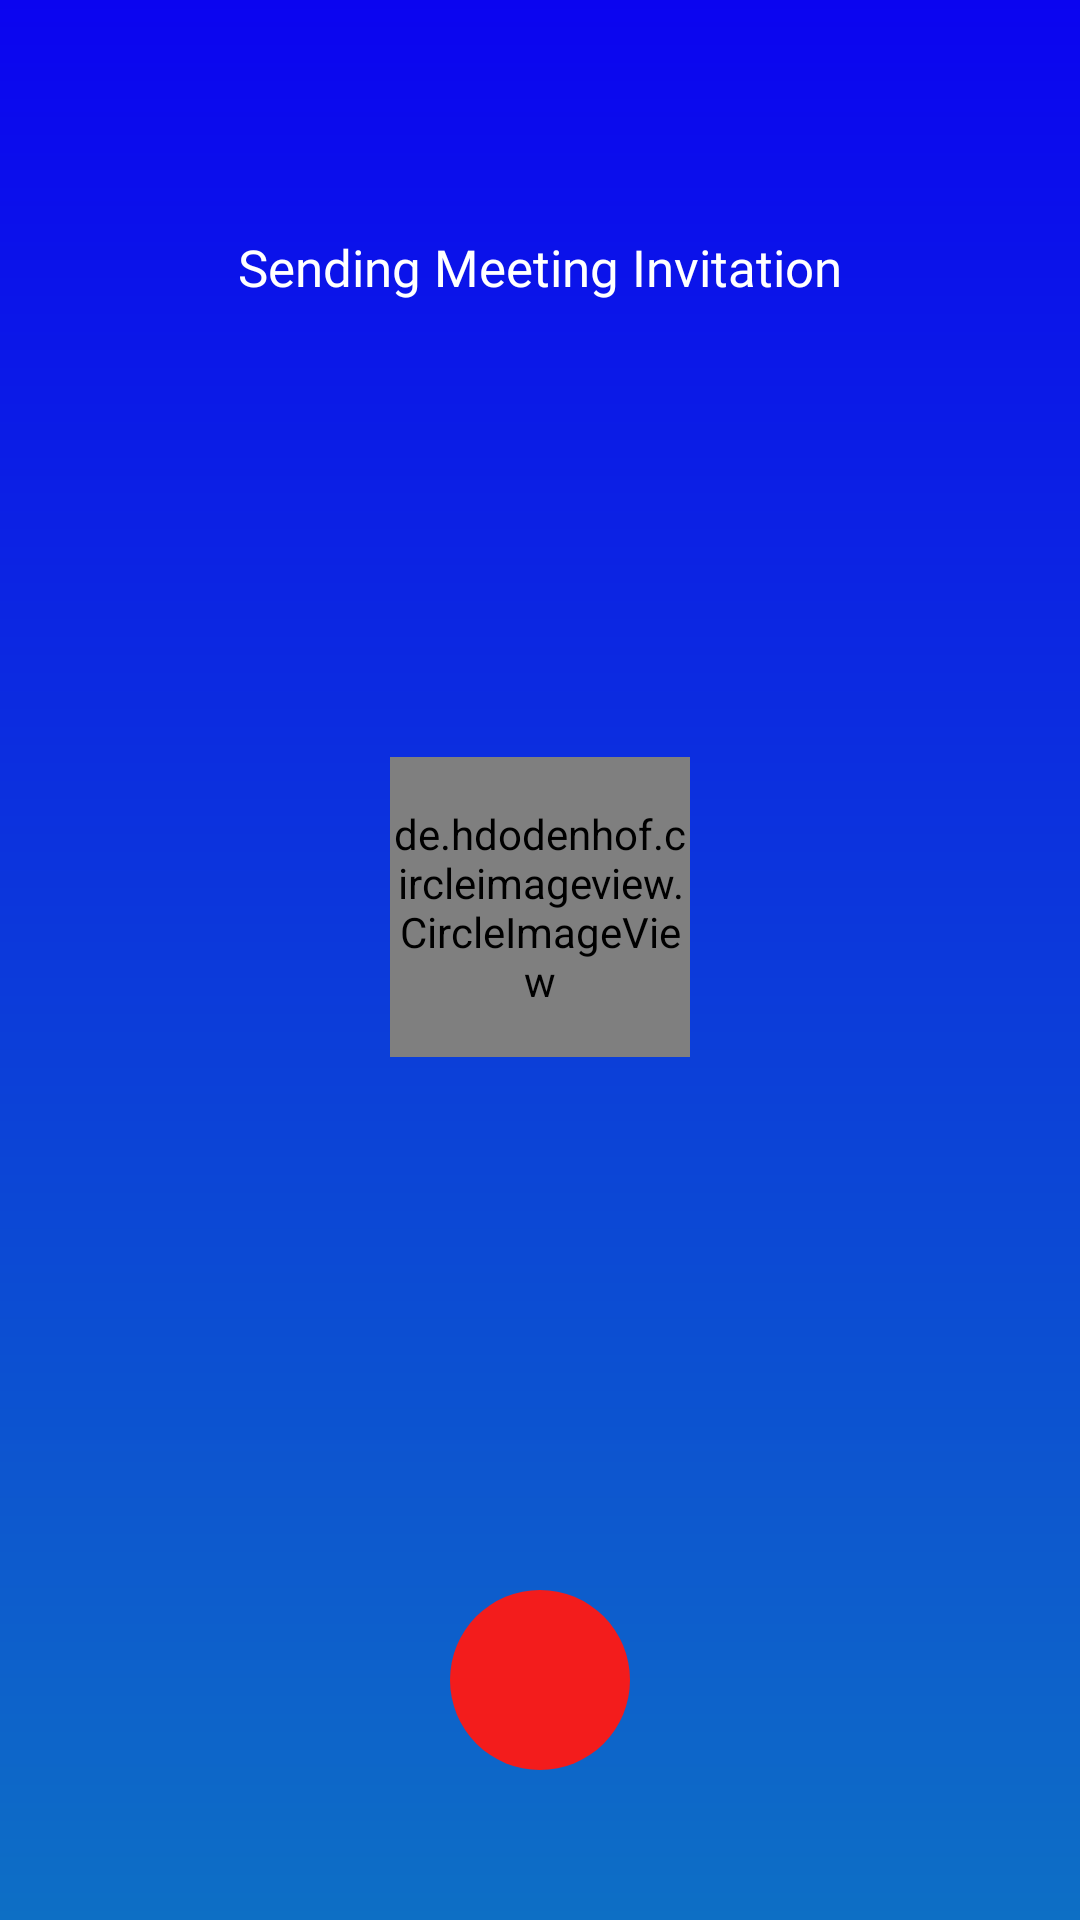

The Android layout XML behind this screen, and the referenced resources:
<!-- AndroidManifest.xml: application theme Theme.PatientMonitoringSystem -->
<!-- res/layout/activity_outgoing_invitation.xml -->
<?xml version="1.0" encoding="utf-8"?>

<androidx.constraintlayout.widget.ConstraintLayout xmlns:android="http://schemas.android.com/apk/res/android"
    xmlns:app="http://schemas.android.com/apk/res-auto"
    xmlns:tools="http://schemas.android.com/tools"
    android:layout_width="match_parent"
    android:layout_height="match_parent"
    android:background="@drawable/background_meeting_invitation"
    tools:context=".calls.OutgoingInvitationActivity">

    <ImageView
        android:id="@+id/imageMeetingType"
        android:layout_width="30dp"
        android:layout_height="30dp"
        android:layout_marginTop="50dp"
        android:contentDescription="@string/app_name"
        app:tint="@color/colorWhite"
        app:layout_constraintEnd_toEndOf="parent"
        app:layout_constraintStart_toStartOf="parent"
        app:layout_constraintTop_toTopOf="parent"/>

    <TextView
        android:id="@+id/textOutgoingMeetingInvitation"
        android:layout_width="match_parent"
        android:layout_height="wrap_content"
        android:fontFamily="@font/ubuntu_medium"
        android:gravity="center"
        android:includeFontPadding="false"
        android:text="@string/sending_meeting_invitation"
        android:textColor="@color/colorWhite"
        android:textSize="17sp"
        app:layout_constraintTop_toBottomOf="@+id/imageMeetingType" />

    <LinearLayout
        android:layout_width="match_parent"
        android:layout_height="wrap_content"
        android:gravity="center"
        android:orientation="vertical"
        app:layout_constraintBottom_toBottomOf="parent"
        app:layout_constraintTop_toTopOf="parent">

        <de.hdodenhof.circleimageview.CircleImageView
            android:id="@+id/imageUser"
            android:layout_width="100dp"
            android:layout_height="100dp"
            android:fontFamily="@font/ubuntu_bold"
            android:gravity="center"
            android:includeFontPadding="false"
            android:textAllCaps="true"
            android:textColor="@color/colorPrimaryText"
            android:textSize="30sp"/>

        <TextView
            android:id="@+id/textUsername"
            android:layout_width="match_parent"
            android:layout_height="wrap_content"
            android:layout_marginTop="10dp"
            android:fontFamily="@font/ubuntu_bold"
            android:gravity="center"
            android:textColor="@color/colorWhite"
            android:includeFontPadding="false"
            android:textSize="22sp"/>

    </LinearLayout>

    <ImageView
        android:id="@+id/imageStopInvitation"
        android:layout_width="60dp"
        android:layout_height="60dp"
        android:src="@drawable/ic_reject"
        android:layout_marginBottom="50dp"
        android:contentDescription="@string/app_name"
        android:padding="8dp"
        android:background="@drawable/background_reject_invitation"
        app:tint="@color/colorWhite"
        app:layout_constraintBottom_toBottomOf="parent"
        app:layout_constraintEnd_toEndOf="parent"
        app:layout_constraintStart_toStartOf="parent" />

</androidx.constraintlayout.widget.ConstraintLayout>
<!-- resources referenced by this layout -->
<resources>
  <color name="colorPrimaryText">#212121</color>
  <color name="colorWhite">#FFFFFFFF</color>
  <!-- drawable background_meeting_invitation (drawable) -->
  <?xml version="1.0" encoding="utf-8"?>
  
  <shape xmlns:android="http://schemas.android.com/apk/res/android"
      android:shape="rectangle">
  
      <gradient
          android:angle="270"
          android:endColor="@color/colorMeetingInvitationEnd"
          android:startColor="@color/colorMeetingInvitationStart"/>
  
  </shape>
  <!-- drawable background_reject_invitation (drawable) -->
  <?xml version="1.0" encoding="utf-8"?>
  
  <shape xmlns:android="http://schemas.android.com/apk/res/android"
      android:shape="oval">
  
      <solid android:color="#F31C1C"/>
  
  </shape>
  <string name="app_name">Carditect</string>
  <string name="sending_meeting_invitation">Sending Meeting Invitation</string>
  <style name="Theme.PatientMonitoringSystem" parent="Theme.MaterialComponents.DayNight.DarkActionBar">
          
          <item name="colorPrimary">@color/colorPrimaryDark</item>
          <item name="colorPrimaryVariant">@color/colorPrimaryDark</item>
          <item name="colorOnPrimary">@color/colorWhite</item>
          <item name="windowActionBar">false</item>
          <item name="windowNoTitle">true</item>
          
          <item name="colorSecondary">@color/colorAccent</item>
          <item name="colorSecondaryVariant">@color/colorAccent</item>
          <item name="colorOnSecondary">@color/colorBlack</item>
          
          <item name="android:statusBarColor" tools:targetApi="l">?attr/colorPrimaryVariant</item>
          
      </style>
  <color name="colorMeetingInvitationEnd">#0D6FC5</color>
  <color name="colorMeetingInvitationStart">#0B04F0</color>
  <color name="colorPrimaryDark">#294CF8</color>
  <color name="colorAccent">#294CF8</color>
  <color name="colorBlack">#FF000000</color>
</resources>
